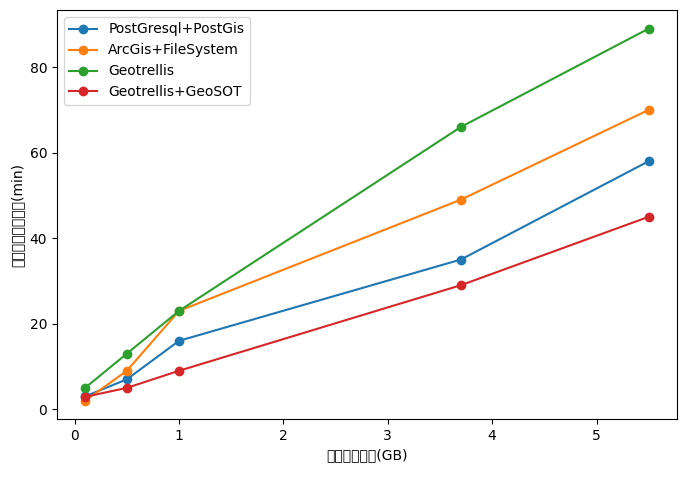

Recreate this plot in Python.
import matplotlib.pyplot as plt
import pandas as pd

# 设置中文字体
plt.rcParams["font.sans-serif"] = ["SimHei"]

data = {
    'PostGresql+PostGis': [3, 7, 16, 35, 58],
    'ArcGis+FileSystem': [2, 9, 23, 49, 70],
    'Geotrellis': [5, 13, 23, 66, 89],
    'Geotrellis+GeoSOT': [2.9, 5, 9, 29, 45]
}
x = [0.1, 0.5, 1, 3.7, 5.5]

# 为折线图和表格创建一个图形和两个子图形
fig, (ax1, ax2) = plt.subplots(2, 1, gridspec_kw={'height_ratios': [20, 1]}, figsize=(8, 6))

# 用点标记绘制折线图
for label, values in data.items():
    ax1.plot(x, values, marker='o', label=label)  # 为点标记添加标记=“0”

ax1.legend()
ax1.set_xlabel('栅格影像大小(GB)')
ax1.set_ylabel('构建金字塔并入库(min)')

# 为表创建DataFrame
# table_data = pd.DataFrame(data, index=[str(val) + 'GB' for val in x])
#
# # 绘制表格
# table = ax2.table(cellText=table_data.values, colLabels=table_data.columns, rowLabels=table_data.index,
#                   cellLoc='center', rowLoc='center', loc='center')

# 隐藏表格的轴
ax2.axis('off')

plt.subplots_adjust(hspace=0.15)  # 调整子地块之间的间距
plt.savefig('fig5.png')
plt.show()